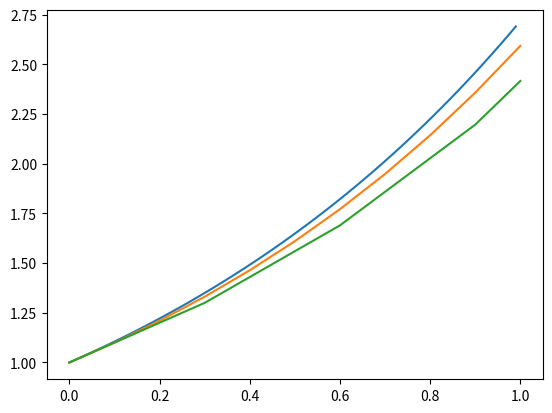

Recreate this plot in Python.
import numpy as np
import matplotlib.pyplot as plt
import math

# ode function needed to solve
def ODE(x,t):
    dx_dt = x
    return dx_dt

def sol_x(t):
    solution_x = np.exp(t)
    return solution_x

def euler_step(x_pre, t_pre, ODE, step_size):
    x_new = x_pre + step_size * ODE(x_pre,t_pre)
    t_new = t_pre + step_size
    return x_new, t_new

def do_step(x0,t0,step_size,ODE,n,extra_step):
    x_array = []
    t_array = []
    x_sol = []
    t= t0
    x=x0
    x_n = np.zeros(n + 2)
    t_n = np.zeros(n + 2)
    x_n[0] = x0
    t_n[0] = t0
    i_count = 0
    for i in range(n):
        print(step_size)
        x_new, t_new = euler_step(x, t, ODE, step_size)
        x = x_new
        t = t_new
        x_n[i+1] = x
        t_n[i+1] = t
        i_count += 1
    x_extra, t_extra = euler_step(x, t, ODE, extra_step)
    x_n[i_count+1] = x_extra
    t_n[i_count+1] = t_extra

    x_sol.append(x_extra)
    x_array.append(x_n)
    t_array.append(t_n)
    return x_sol,x_array,t_array

def driver(t0,t1,step_size,ODE):
    gap = t1-t0
    n_array = []
    if step_size % gap == 0:
        n = gap/step_size
        extra_step = 0
        x_sol,x_array,t_array = do_step(x0,t0,step_size,ODE,n,extra_step)
    else:
        n = (gap/step_size).astype(int)
        extra_step = gap - n*step_size
        x_sol,x_array,t_array = do_step(x0,t0,step_size,ODE,n,extra_step)
    return x_sol,x_array,t_array


def solve_to(x0,t0,ODE, t2,deltat_max, tol):
    idxs_array = []
    x_array_of_arrays = []
    t_array_of_arrays = []

    # analytical solution
    x_a = np.arange(0, 1, 0.01)
    y_a = np.zeros(len(x_a))
    for i in range(len(x_a)):
        y_a[i] = sol_x(x_a[i])

    # Creates step_sizes and deletes the ones == 0 or greater than deltalt_max
    n = 11
    step_sizes =  np.linspace(t0,t2,n)
    print(step_sizes)
    for j in range(len(step_sizes)):
        if step_sizes[j] > np.float64(deltat_max) or step_sizes[j] == np.float64(0):
            # remove stepsize or dont use stepsize
            idx = np.where(step_sizes==step_sizes[j])
            idxs_array.append(idx)
        else:
            x_sol,xs_array,ts_array = driver(t0,t2,step_sizes[j],ODE)

            x_array_of_arrays.append(xs_array)
            t_array_of_arrays.append(ts_array)

    step_sizes = np.delete(step_sizes, idxs_array)
    # calculates and store all values of x and t for each different euler step

    return x_array_of_arrays,t_array_of_arrays, step_sizes

def analytical_sol(t0,t1, step_sizes, sol_x):
    t_a = np.arange(t0, t1, step_sizes)
    print(t_a)
    x_a = np.zeros(len(t_a))
    for i in range(len(t_a)):
        x_a[i] = sol_x(t_a[i])
    return t_a,x_a

#sol = odeint(ODE, x0, delta_t, args=(x,t)

x0 = 1
t0 = 0
t2 = 1 # Final Value
tol =1
deltat_max = 0.5
x_arrays,t_arrays, step_sizes = solve_to(x0,t0,ODE, t2,deltat_max,tol)

print("here",x_arrays)
#step_sizes =  np.linspace(0,1,101) # stepsize

t_a, x_a = analytical_sol(t0,t2, 0.01, sol_x)
print(max(t_a))
print(t_arrays[2][0])
plt.plot(t_a, x_a, label="analytical")
plt.plot(t_arrays[0][0], x_arrays[0][0], label="analytical")
plt.plot(t_arrays[2][0], x_arrays[2][0], label="analytical")
plt.show()









#def solve_to(ODE,x_pre,deltat_max):
